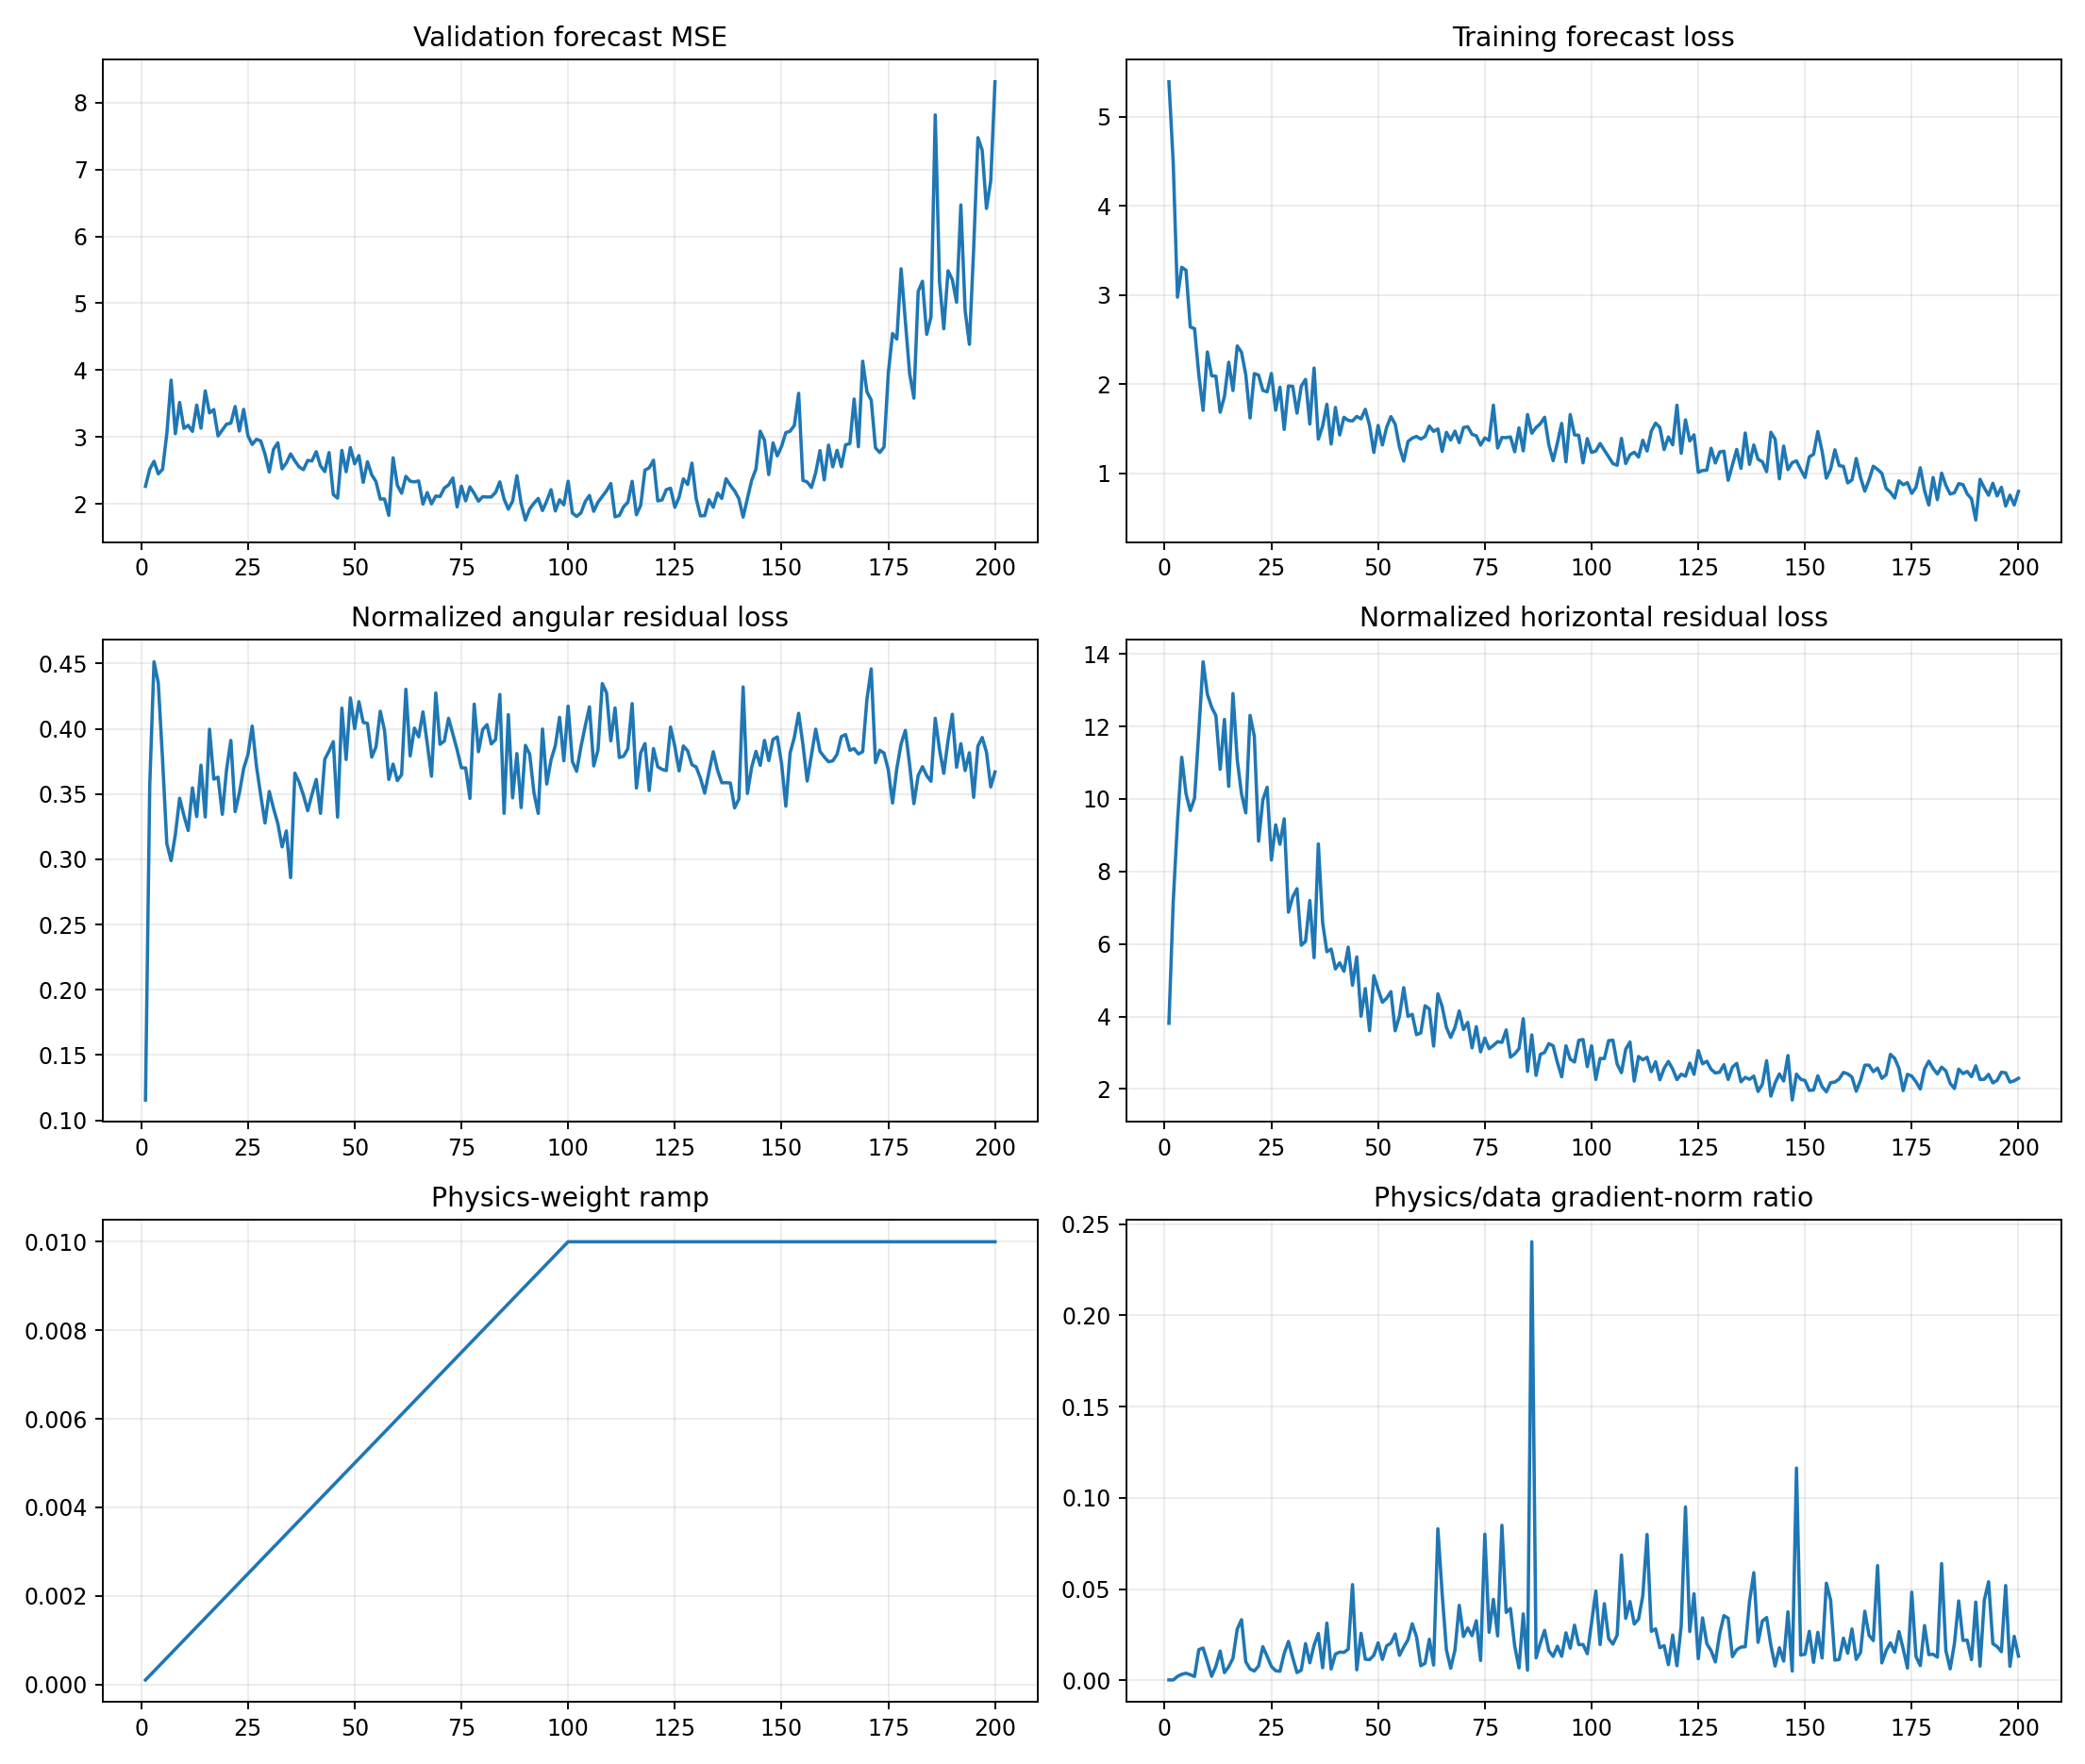

Data behind this chart, as committed beside it:
epoch, target_physics_weight, current_physics_weight, validation_forecast_mse, physics_to_data_gradient_ratio, train_total, train_data, train_cartpole_physics, train_angular_physics, train_horizontal_physics, train_a10_physics, train_a11_physics, train_a12_physics, train_a13_physics, train_data_gradient_l2, train_physics_gradient_l2
1, 0.01, 0.0001, 2.261, 0.0002202, 5.394, 5.394, 3.927, 0.1155, 3.812, 5.084, 2.849, 3.726, 3.932, 1.616, 3.559
2, 0.01, 0.0002, 2.515, 0.000161, 4.492, 4.49, 7.507, 0.3569, 7.15, 8.157, 8.788, 6.163, 7.035, 29.28, 23.58
3, 0.01, 0.0003, 2.635, 0.0021, 2.979, 2.976, 9.818, 0.4514, 9.366, 10.97, 11.36, 6.909, 8.906, 3.089, 21.62
4, 0.01, 0.0004, 2.447, 0.003279, 3.317, 3.312, 11.58, 0.4352, 11.15, 11.92, 9.81, 9.294, 15.48, 2.634, 21.59
5, 0.01, 0.0005, 2.514, 0.003866, 3.285, 3.279, 10.52, 0.3766, 10.14, 9.544, 8.121, 10.62, 13.83, 2.748, 21.25
6, 0.01, 0.0006, 3.048, 0.003053, 2.649, 2.643, 9.99, 0.312, 9.678, 8.898, 7.482, 9.334, 14.51, 2.799, 14.24
7, 0.01, 0.0007, 3.848, 0.002092, 2.631, 2.624, 10.32, 0.299, 10.02, 7.948, 9.697, 10.1, 13.22, 3.381, 10.1
8, 0.01, 0.0008, 3.047, 0.0168, 2.117, 2.107, 12.18, 0.3191, 11.86, 12.93, 11.84, 9.557, 15.36, 3.334, 70
9, 0.01, 0.0009, 3.515, 0.01769, 1.719, 1.706, 14.13, 0.3468, 13.78, 10.86, 16.75, 13.75, 15.54, 2.043, 40.16
10, 0.01, 0.001, 3.127, 0.01017, 2.375, 2.362, 13.22, 0.3336, 12.89, 13.04, 8.057, 14.57, 17.31, 7.309, 74.35
11, 0.01, 0.0011, 3.173, 0.002221, 2.109, 2.095, 12.85, 0.3221, 12.53, 7.449, 17.83, 11.98, 14.05, 5.918, 11.95
12, 0.01, 0.0012, 3.082, 0.007684, 2.105, 2.09, 12.65, 0.3548, 12.3, 9.118, 11.53, 10, 19.48, 3.661, 23.44
13, 0.01, 0.0013, 3.475, 0.01602, 1.7, 1.685, 11.15, 0.3327, 10.82, 4.1, 15.03, 11.91, 12.12, 1.706, 21.02
14, 0.01, 0.0014, 3.13, 0.004213, 1.879, 1.861, 12.56, 0.3721, 12.19, 5.173, 11.45, 18.6, 13.77, 7.955, 23.94
15, 0.01, 0.0015, 3.687, 0.007407, 2.263, 2.247, 10.68, 0.3324, 10.35, 6.194, 9.506, 11.83, 17.28, 5.12, 25.28
16, 0.01, 0.0016, 3.358, 0.01207, 1.95, 1.928, 13.31, 0.3997, 12.91, 10.58, 14.22, 13.3, 15.47, 5.602, 42.27
17, 0.01, 0.0017, 3.409, 0.02801, 2.449, 2.429, 11.45, 0.3615, 11.08, 8.046, 16.78, 9.458, 14.7, 2.381, 39.22
18, 0.01, 0.0018, 3.014, 0.03321, 2.378, 2.359, 10.5, 0.3629, 10.14, 7.703, 12.56, 10.31, 10.8, 3.681, 67.92
19, 0.01, 0.0019, 3.102, 0.01017, 2.126, 2.107, 9.949, 0.3345, 9.614, 8.848, 12.49, 8.001, 10.54, 3.509, 18.78
20, 0.01, 0.002, 3.191, 0.006199, 1.646, 1.621, 12.67, 0.3689, 12.3, 8.989, 14.27, 13.65, 13.22, 4.767, 14.78
21, 0.01, 0.0021, 3.205, 0.005092, 2.145, 2.119, 12.12, 0.3911, 11.73, 7.447, 13.94, 11.88, 14.17, 12.49, 30.28
22, 0.01, 0.0022, 3.453, 0.007813, 2.122, 2.102, 9.17, 0.3365, 8.833, 7.834, 12.57, 9.982, 7.788, 7.425, 26.37
23, 0.01, 0.0023, 3.087, 0.01841, 1.955, 1.931, 10.32, 0.3509, 9.973, 6.026, 9.762, 10.98, 14.77, 5.395, 43.17
24, 0.01, 0.0024, 3.412, 0.01314, 1.94, 1.914, 10.69, 0.3695, 10.32, 8.78, 6.142, 12.07, 13.25, 5.569, 30.49
25, 0.01, 0.0025, 3.018, 0.007606, 2.142, 2.121, 8.694, 0.3802, 8.314, 8.107, 10.68, 5.7, 10.69, 4.19, 12.75
26, 0.01, 0.0026, 2.887, 0.005221, 1.733, 1.708, 9.686, 0.4021, 9.284, 9.851, 8.808, 10.24, 10.59, 8.387, 16.84
27, 0.01, 0.0027, 2.964, 0.004932, 1.991, 1.966, 9.119, 0.3713, 8.748, 6.225, 11.59, 8.948, 10.11, 14.23, 25.99
28, 0.01, 0.0028, 2.939, 0.01473, 1.521, 1.493, 9.798, 0.3491, 9.449, 7.637, 11.96, 11.08, 8.663, 3.013, 15.85
29, 0.01, 0.0029, 2.743, 0.02128, 2.001, 1.98, 7.203, 0.3278, 6.875, 10.06, 6.593, 7.161, 6.021, 5.039, 36.97
30, 0.01, 0.003, 2.474, 0.01235, 1.998, 1.975, 7.649, 0.352, 7.297, 8.548, 8.631, 8.049, 6.099, 3.612, 14.87
31, 0.01, 0.0031, 2.815, 0.004235, 1.699, 1.675, 7.861, 0.339, 7.522, 6.838, 9.467, 6.658, 8.678, 6.632, 9.059
32, 0.01, 0.0032, 2.911, 0.005547, 1.998, 1.978, 6.291, 0.3275, 5.963, 4.66, 9.978, 3.666, 5.566, 4.855, 8.416
33, 0.01, 0.0033, 2.522, 0.02009, 2.075, 2.054, 6.38, 0.3096, 6.071, 4.437, 8.715, 7.686, 5.459, 3.324, 20.23
34, 0.01, 0.0034, 2.61, 0.009571, 1.578, 1.553, 7.518, 0.3218, 7.196, 7.574, 7.794, 9.853, 5.941, 9.709, 27.33
35, 0.01, 0.0035, 2.746, 0.01922, 2.202, 2.182, 5.907, 0.286, 5.621, 5.769, 7.682, 4.997, 6.201, 3.053, 16.77
36, 0.01, 0.0036, 2.64, 0.02569, 1.416, 1.383, 9.123, 0.366, 8.757, 8.442, 11.09, 11.06, 5.233, 2.742, 19.57
37, 0.01, 0.0037, 2.55, 0.006905, 1.555, 1.53, 6.95, 0.359, 6.591, 6.533, 8.174, 5.518, 6.842, 6.015, 11.22
38, 0.01, 0.0038, 2.51, 0.03129, 1.798, 1.775, 6.134, 0.3491, 5.784, 4.636, 8.955, 5.915, 4.75, 3.367, 27.72
39, 0.01, 0.0039, 2.648, 0.006186, 1.353, 1.329, 6.195, 0.3373, 5.858, 4.821, 6.887, 7.754, 5.545, 8.122, 12.88
40, 0.01, 0.004, 2.641, 0.01437, 1.762, 1.74, 5.659, 0.3497, 5.309, 6.042, 6.622, 5.143, 4.732, 10.63, 38.17
41, 0.01, 0.0041, 2.778, 0.01545, 1.454, 1.43, 5.839, 0.3612, 5.478, 4.856, 8.811, 4.582, 5.002, 5.778, 21.77
42, 0.01, 0.0042, 2.566, 0.01528, 1.652, 1.629, 5.582, 0.3352, 5.247, 4.983, 6.856, 5.592, 5.065, 4.326, 15.73
43, 0.01, 0.0043, 2.481, 0.01706, 1.621, 1.594, 6.288, 0.3767, 5.912, 5.517, 10.5, 5.776, 2.831, 6.589, 26.14
44, 0.01, 0.0044, 2.765, 0.05243, 1.611, 1.588, 5.242, 0.383, 4.859, 6.623, 5.299, 5.955, 4.238, 2.89, 34.43
45, 0.01, 0.0045, 2.137, 0.00575, 1.665, 1.638, 6.032, 0.3902, 5.642, 4.698, 9.747, 6.304, 3.032, 7.948, 10.16
46, 0.01, 0.0046, 2.084, 0.02574, 1.631, 1.611, 4.337, 0.3323, 4.005, 4.9, 5.804, 3.484, 2.654, 3.55, 19.87
47, 0.01, 0.0047, 2.799, 0.01154, 1.743, 1.718, 5.186, 0.4159, 4.77, 5.879, 7.248, 3.72, 4.283, 4.009, 9.839
48, 0.01, 0.0048, 2.479, 0.01132, 1.555, 1.536, 3.982, 0.3765, 3.606, 1.978, 5.471, 4.335, 4.873, 6.741, 15.9
49, 0.01, 0.0049, 2.839, 0.01372, 1.262, 1.235, 5.547, 0.4237, 5.124, 4.356, 9.005, 4.826, 4.558, 8.373, 23.45
50, 0.01, 0.005, 2.597, 0.0205, 1.563, 1.537, 5.15, 0.4001, 4.75, 3.859, 8.166, 3.446, 4.642, 3.804, 15.59
51, 0.01, 0.0051, 2.72, 0.01142, 1.342, 1.318, 4.81, 0.4208, 4.389, 4.488, 6.274, 5.087, 4.163, 10.67, 23.88
52, 0.01, 0.0052, 2.319, 0.01886, 1.543, 1.517, 4.909, 0.405, 4.504, 4.666, 5.349, 3.395, 5.902, 5.082, 18.43
53, 0.01, 0.0053, 2.627, 0.02035, 1.663, 1.636, 5.088, 0.4041, 4.684, 3.46, 8.261, 4.129, 3.839, 4.63, 17.78
54, 0.01, 0.0054, 2.432, 0.02535, 1.573, 1.551, 3.983, 0.3783, 3.604, 2.489, 7.184, 4.324, 2.305, 6.631, 31.14
55, 0.01, 0.0055, 2.33, 0.01365, 1.319, 1.295, 4.397, 0.3862, 4.011, 3.054, 7.305, 3.549, 3.957, 4.208, 10.45
56, 0.01, 0.0056, 2.069, 0.01821, 1.166, 1.137, 5.208, 0.4135, 4.795, 3.769, 7.625, 4.156, 4.933, 6.784, 22.06
57, 0.01, 0.0057, 2.071, 0.02221, 1.382, 1.357, 4.401, 0.3987, 4.002, 3.289, 7.568, 4.786, 2.582, 3.699, 14.41
58, 0.01, 0.0058, 1.825, 0.03095, 1.421, 1.395, 4.419, 0.3612, 4.057, 2.866, 8.805, 3.465, 1.878, 3.495, 18.65
59, 0.01, 0.0059, 2.687, 0.02376, 1.437, 1.414, 3.869, 0.373, 3.496, 3.941, 5.081, 2.894, 3.332, 4.152, 16.72
60, 0.01, 0.006, 2.277, 0.007924, 1.408, 1.385, 3.907, 0.3604, 3.546, 2.3, 7.326, 2.779, 3.186, 22.83, 30.14
... 140 more rows
